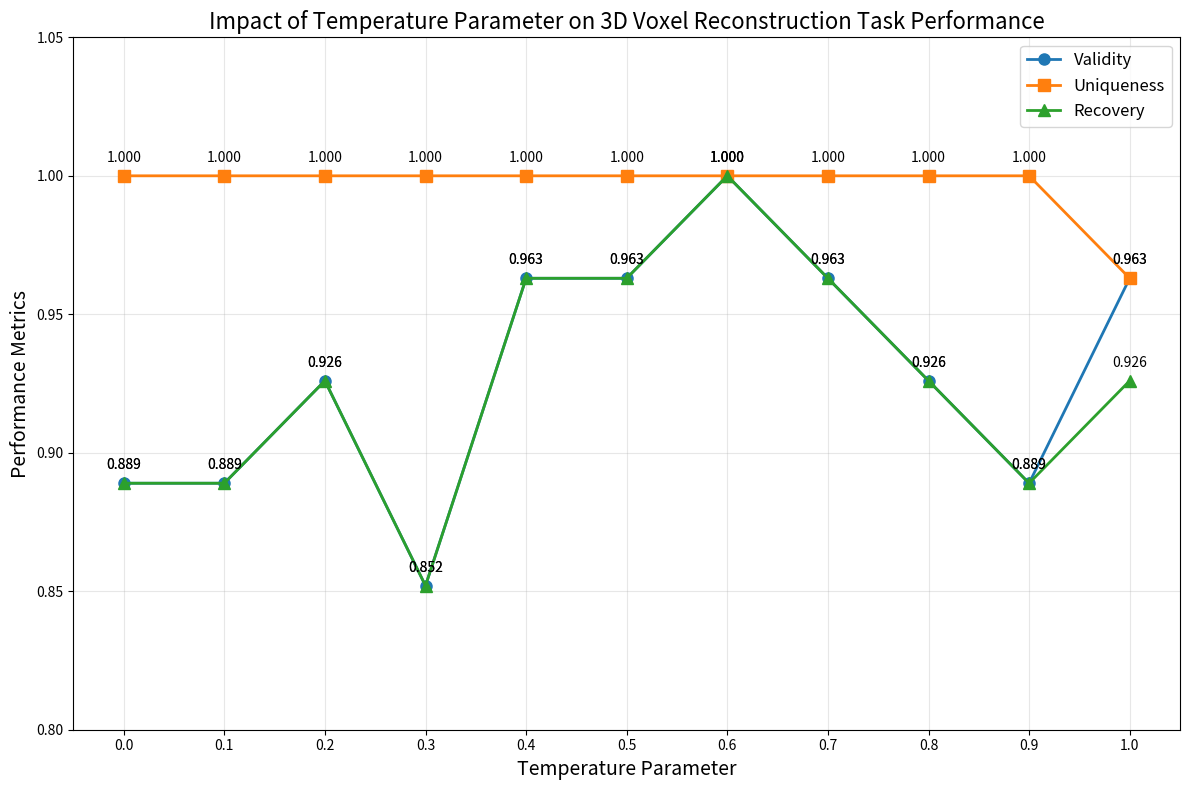

Here is the Python script that generated this plot:
import json
import matplotlib.pyplot as plt
import numpy as np

# Data: (temperature, valid_rate, novelty_rate, recovery_rate)
data = [
    (0.0, 0.889, 1.000, 0.889),  # 20251103_142702
    (0.1, 0.889, 1.000, 0.889),  # 20251103_124444
    (0.2, 0.926, 1.000, 0.926),  # 20251103_115017
    (0.3, 0.852, 1.000, 0.852),  # 20251103_121617
    (0.4, 0.963, 1.000, 0.963),  # 20251103_124444
    (0.5, 0.963, 1.000, 0.963),  # 20251103_135547
    (0.6, 1.000, 1.000, 1.000),  # 20251103_142131
    (0.7, 0.963, 1.000, 0.963),  # 20251102_214808
    (0.8, 0.926, 1.000, 0.926),  # 20251103_122531
    (0.9, 0.889, 1.000, 0.889),  # 20251103_125734
    (1.0, 0.963, 0.963, 0.926)   # 20251103_140028
]

# Sort by temperature
data.sort(key=lambda x: x[0])

# Extract data
temperatures = [d[0] for d in data]
valid_rates = [d[1] for d in data]
novelty_rates = [d[2] for d in data]
recovery_rates = [d[3] for d in data]

# Create chart
plt.figure(figsize=(12, 8))

# Plot three lines
plt.plot(temperatures, valid_rates, 'o-', label='Validity', linewidth=2, markersize=8)
plt.plot(temperatures, novelty_rates, 's-', label='Uniqueness', linewidth=2, markersize=8)
plt.plot(temperatures, recovery_rates, '^-', label='Recovery', linewidth=2, markersize=8)

# Add value labels
for i, temp in enumerate(temperatures):
    plt.annotate(f'{valid_rates[i]:.3f}', (temp, valid_rates[i]), textcoords="offset points", xytext=(0,10), ha='center')
    plt.annotate(f'{novelty_rates[i]:.3f}', (temp, novelty_rates[i]), textcoords="offset points", xytext=(0,10), ha='center')
    plt.annotate(f'{recovery_rates[i]:.3f}', (temp, recovery_rates[i]), textcoords="offset points", xytext=(0,10), ha='center')

# Set chart properties
plt.xlabel('Temperature Parameter', fontsize=14)
plt.ylabel('Performance Metrics', fontsize=14)
plt.title('Impact of Temperature Parameter on 3D Voxel Reconstruction Task Performance', fontsize=16)
plt.legend(fontsize=12)
plt.grid(True, alpha=0.3)
plt.xticks(np.arange(0, 1.1, 0.1))

# Set y-axis range
plt.ylim(0.8, 1.05)

# Optimize layout
plt.tight_layout()

# Save chart
plt.savefig('temperature_analysis_en.png', dpi=300, bbox_inches='tight')
plt.savefig('temperature_analysis_en.svg', dpi=300, bbox_inches='tight')

print("Chart generated and saved as temperature_analysis_en.png and temperature_analysis_en.svg")